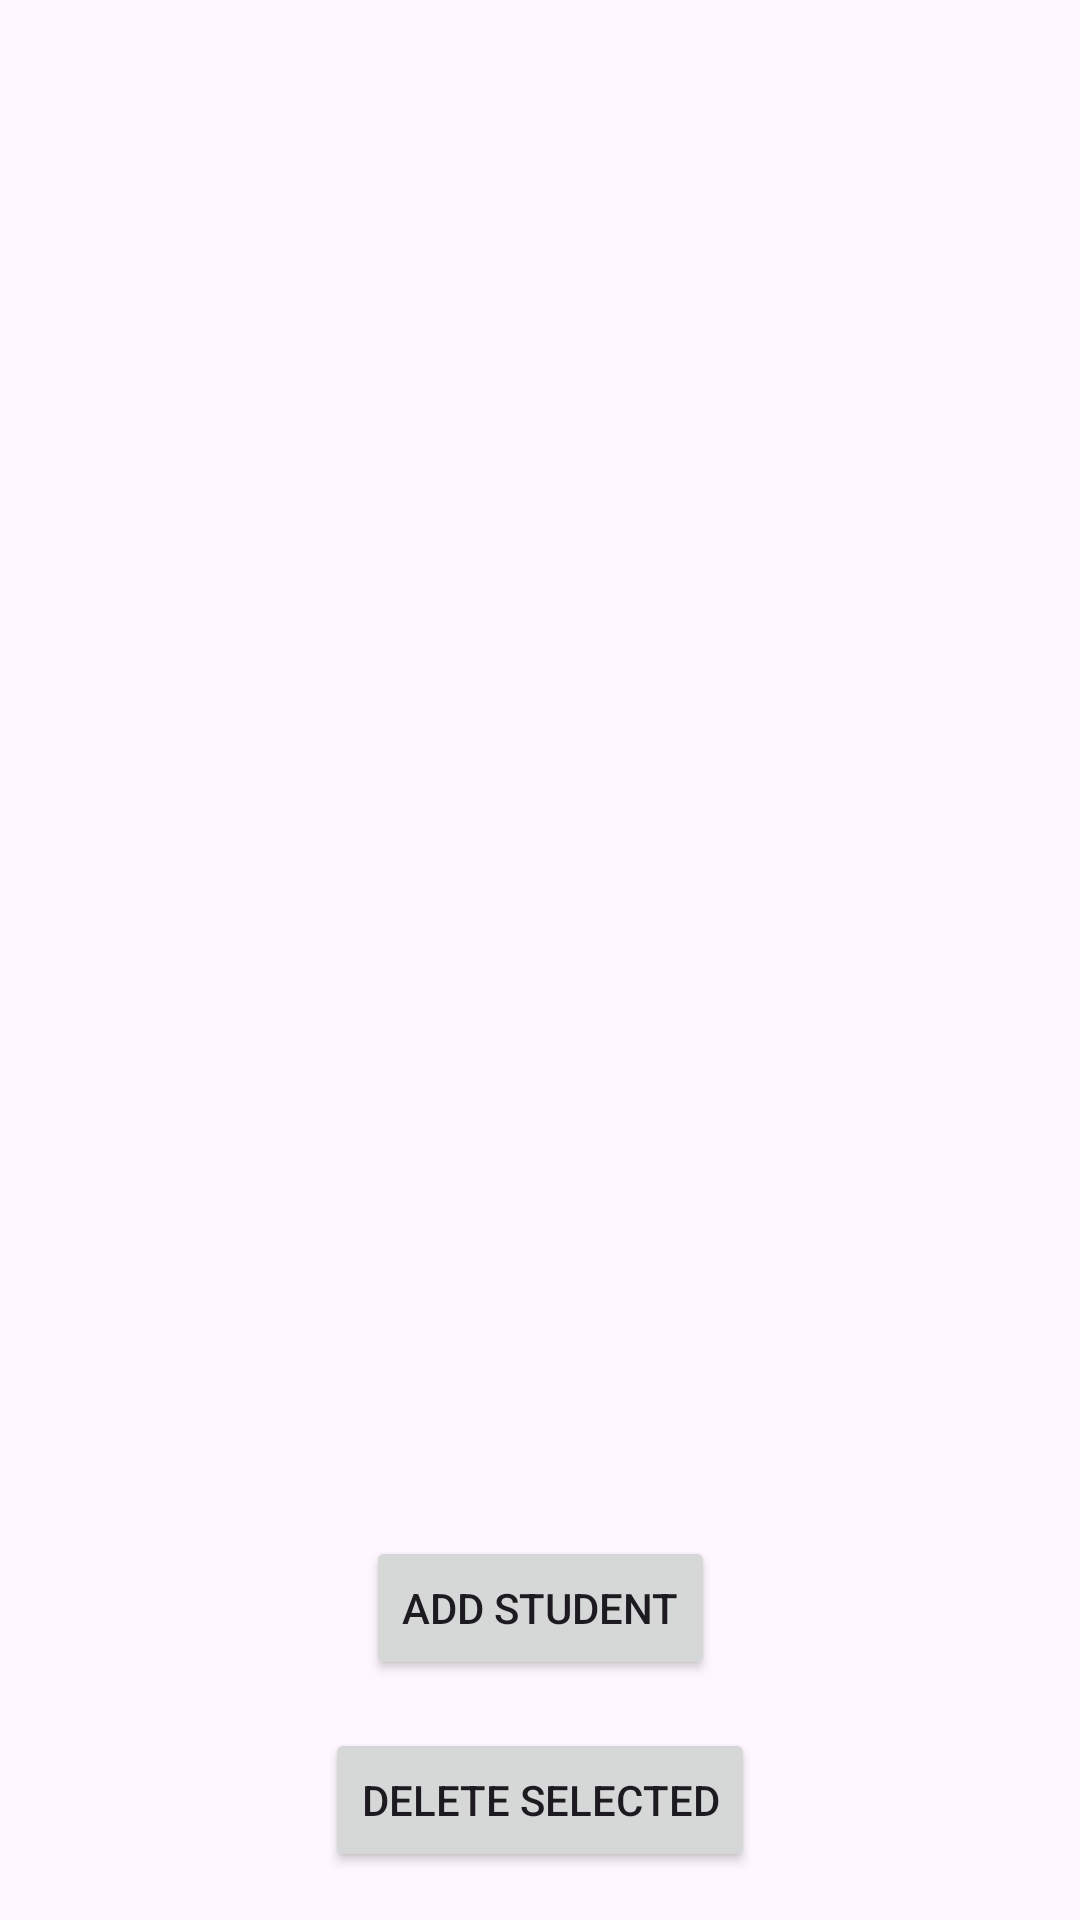

Layout XML and referenced resources for this Android screen:
<!-- AndroidManifest.xml: application theme Theme.Tp7kotlinuser -->
<!-- res/layout/activity_main.xml -->
<androidx.constraintlayout.widget.ConstraintLayout xmlns:android="http://schemas.android.com/apk/res/android"
    xmlns:app="http://schemas.android.com/apk/res-auto"
    xmlns:tools="http://schemas.android.com/tools"
    android:layout_width="match_parent"
    android:layout_height="match_parent"
    tools:context=".MainActivity">

    <androidx.recyclerview.widget.RecyclerView
        android:id="@+id/recyclerView"
        android:layout_width="0dp"
        android:layout_height="0dp"
        app:layout_constraintTop_toTopOf="parent"
        app:layout_constraintStart_toStartOf="parent"
        app:layout_constraintEnd_toEndOf="parent"
        app:layout_constraintBottom_toTopOf="@id/addEtudiantButton"
        android:padding="16dp" />

    <Button
        android:id="@+id/addEtudiantButton"
        android:layout_width="wrap_content"
        android:layout_height="wrap_content"
        android:text="Add Student"
        app:layout_constraintBottom_toTopOf="@id/deleteSelectedButton"
        app:layout_constraintStart_toStartOf="parent"
        app:layout_constraintEnd_toEndOf="parent"
        android:layout_margin="16dp" />

    <Button
        android:id="@+id/deleteSelectedButton"
        android:layout_width="wrap_content"
        android:layout_height="wrap_content"
        android:text="Delete Selected"
        app:layout_constraintBottom_toBottomOf="parent"
        app:layout_constraintStart_toStartOf="parent"
        app:layout_constraintEnd_toEndOf="parent"
        android:layout_margin="16dp" />
</androidx.constraintlayout.widget.ConstraintLayout>
<!-- resources referenced by this layout -->
<resources>
  <style name="Theme.Tp7kotlinuser" parent="Base.Theme.Tp7kotlinuser" />
  <style name="Base.Theme.Tp7kotlinuser" parent="Theme.Material3.DayNight.NoActionBar">
          
          
      </style>
</resources>
